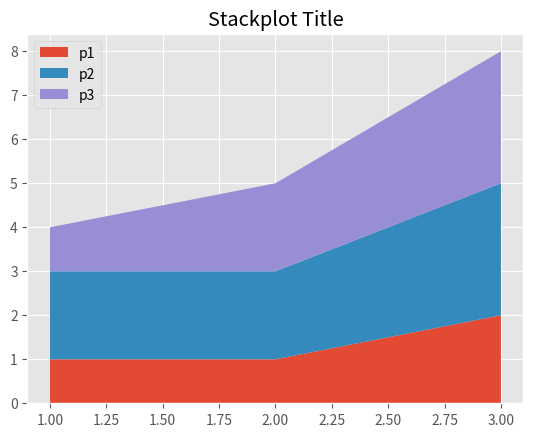

Python code for this plot:
from matplotlib import pyplot as plt

plt.style.use('ggplot')

stack=[1,2,3]

p1=[1,1,2]
p2=[2,2,3]
p3=[1,2,3]
labels=['p1', 'p2', 'p3']

plt.stackplot(stack, p1, p2, p3,
              labels = labels)

plt.title('Stackplot Title')
plt.savefig('graph4.png')
plt.legend(loc = 'upper left')
plt.show()
    
